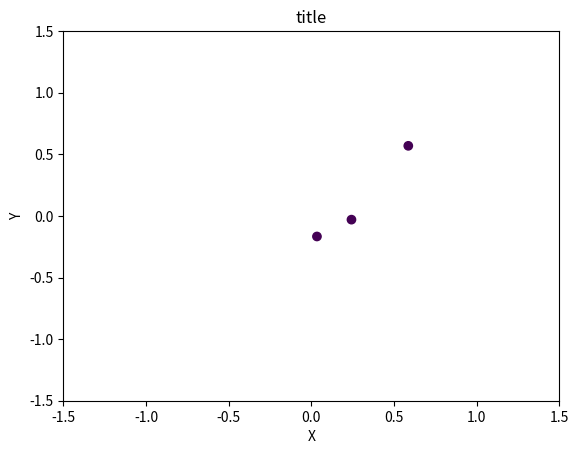
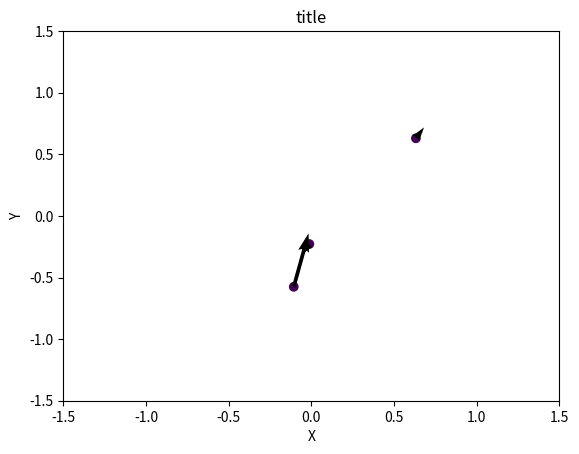

Generate these figures, in order, with matplotlib:
import numpy as np
import matplotlib.pyplot as plt
import matplotlib.animation as ani

# создание частиц-словарей
def generate_particles(num):
    particles = []
    for i in range(num):
        particles.append({
            'id':i,
            'pos':np.array([np.random.rand(1)[0]*2 - 1, np.random.rand(1)[0]*2 - 1]),
            'vel':np.array([0.0, 0.0]),
            'acc':np.array([0.0, 0.0]),
            'mass':1.0,
            'charge':1.0,
            'props':{}
            }
        )
    return particles

# визуализация частиц-словарей
def visualise_particles(particles, title='title', show_vector=True, save_path=None):
    # получение массивов координат и скоростей
    cords = np.array([part['pos'] for part in particles])
    velos = np.array([part['vel'] for part in particles])   
    # рисование точек
    fig, ax = plt.subplots()
    plt.scatter(cords[...,0], cords[...,1], c=[part['mass'] for part in particles],
                cmap='viridis')
    # рисование стрелок
    if show_vector:        
        plt.quiver(cords[...,0], cords[...,1], velos[...,0], velos[...,1])
    # настройка графика
    ax.set_xlim(left=-1.5, right=1.5)
    plt.xlabel('X')
    ax.set_ylim(bottom=-1.5, top=1.5)
    plt.ylabel('Y')
    plt.title(title)

    plt.show()

def process_springs(particles, springs, dt=0.01):
    # расчет пружин
    for spring in springs:
        part1, part2 = particles[spring[0]], particles[spring[1]]       # соединенные частицы
        vec = part2['pos'] - part1['pos']                               # вектор от первой ко второй
        dist = np.sqrt(np.sum(vec**2))                                  # расстояние между ними
        vec = vec/dist                                                  # единичный ветор
        part1['acc'] = (dist - spring[2])*spring[3]*vec/part1['mass']   # расчёт ускорения
        part2['acc'] = -(dist - spring[2])*spring[3]*vec/part2['mass']  # то же
    # расчет частиц    
    for part in particles:
        part['vel'] += part['acc']*dt
        part['pos'] += part['vel']*dt
        

parts = generate_particles(3)
springs = [(0,1,0.5,0.25), (1,2,0.4,0.3),(2,0,1.0,0.6)]
visualise_particles(parts)
for i in range(10000):
    process_springs(parts, springs)
visualise_particles(parts)
